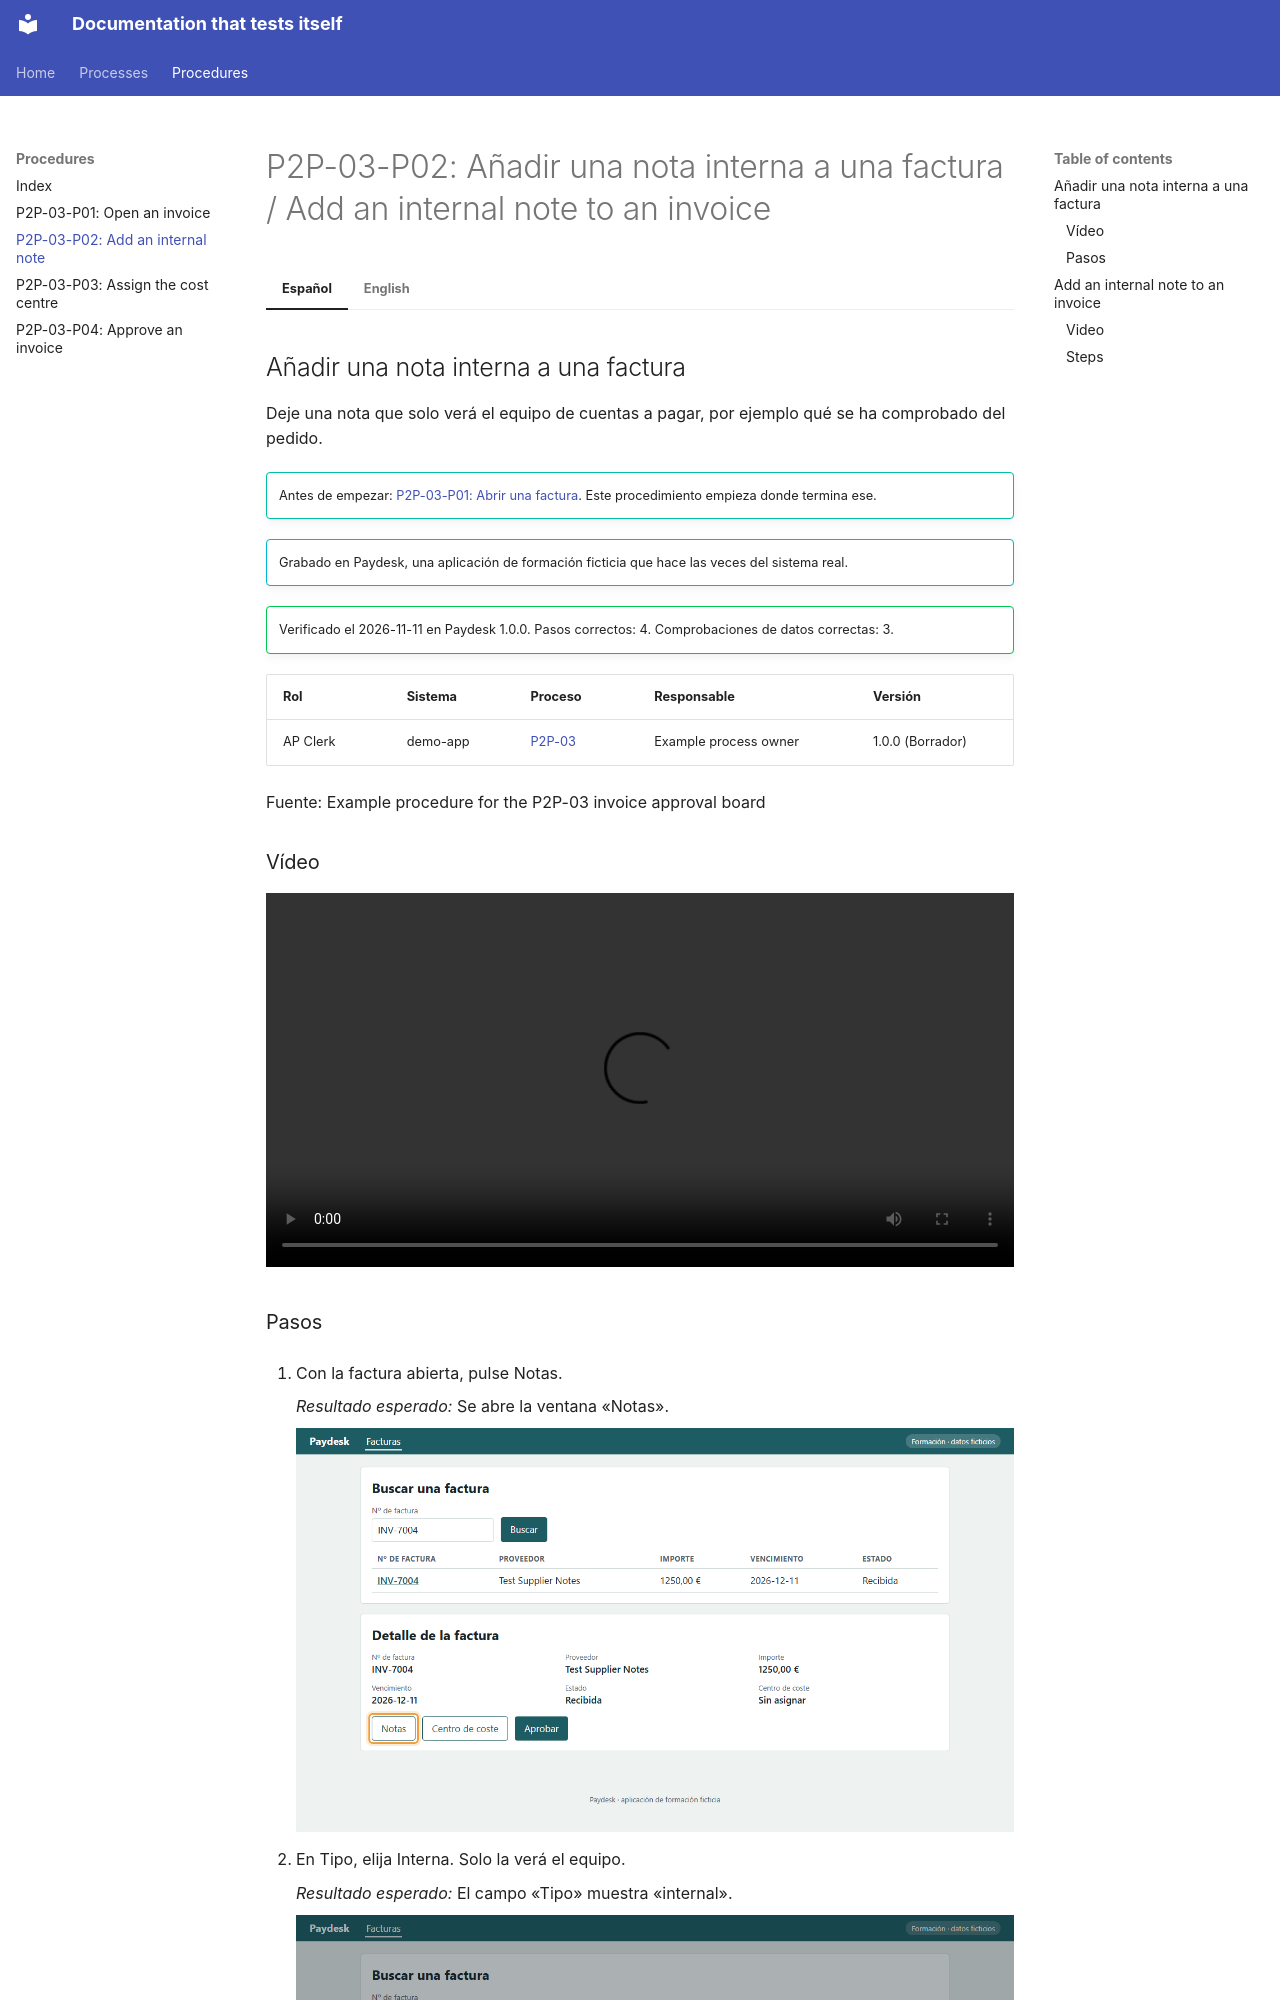

repository: shawndale-glitch/figjam-process-pipeline · page: procedures/procure-to-pay/P2P-03-P02/index.html · generator: mkdocs

<!-- Generated by tooling/procedure_render.py from procedures/procure-to-pay/P2P-03-P02/procedure.yaml. Do not edit; change the procedure and re-run. -->

# P2P-03-P02: Añadir una nota interna a una factura / Add an internal note to an invoice

=== "Español"

    ## Añadir una nota interna a una factura

    Deje una nota que solo verá el equipo de cuentas a pagar, por ejemplo qué se ha comprobado del pedido.

    !!! tip ""
        Antes de empezar: [P2P-03-P01: Abrir una factura](../procure-to-pay/P2P-03-P01.md). Este procedimiento empieza donde termina ese.

    !!! info ""
        Grabado en Paydesk, una aplicación de formación ficticia que hace las veces del sistema real.

    !!! success ""
        Verificado el 2026-11-11 en Paydesk 1.0.0. Pasos correctos: 4. Comprobaciones de datos correctas: 3.

    | Rol | Sistema | Proceso | Responsable | Versión |
    |---|---|---|---|---|
    | AP Clerk | demo-app | [P2P-03](../../processes/procure-to-pay/P2P-03.md) | Example process owner | 1.0.0 (Borrador) |

    Fuente: Example procedure for the P2P-03 invoice approval board

    ### Vídeo
